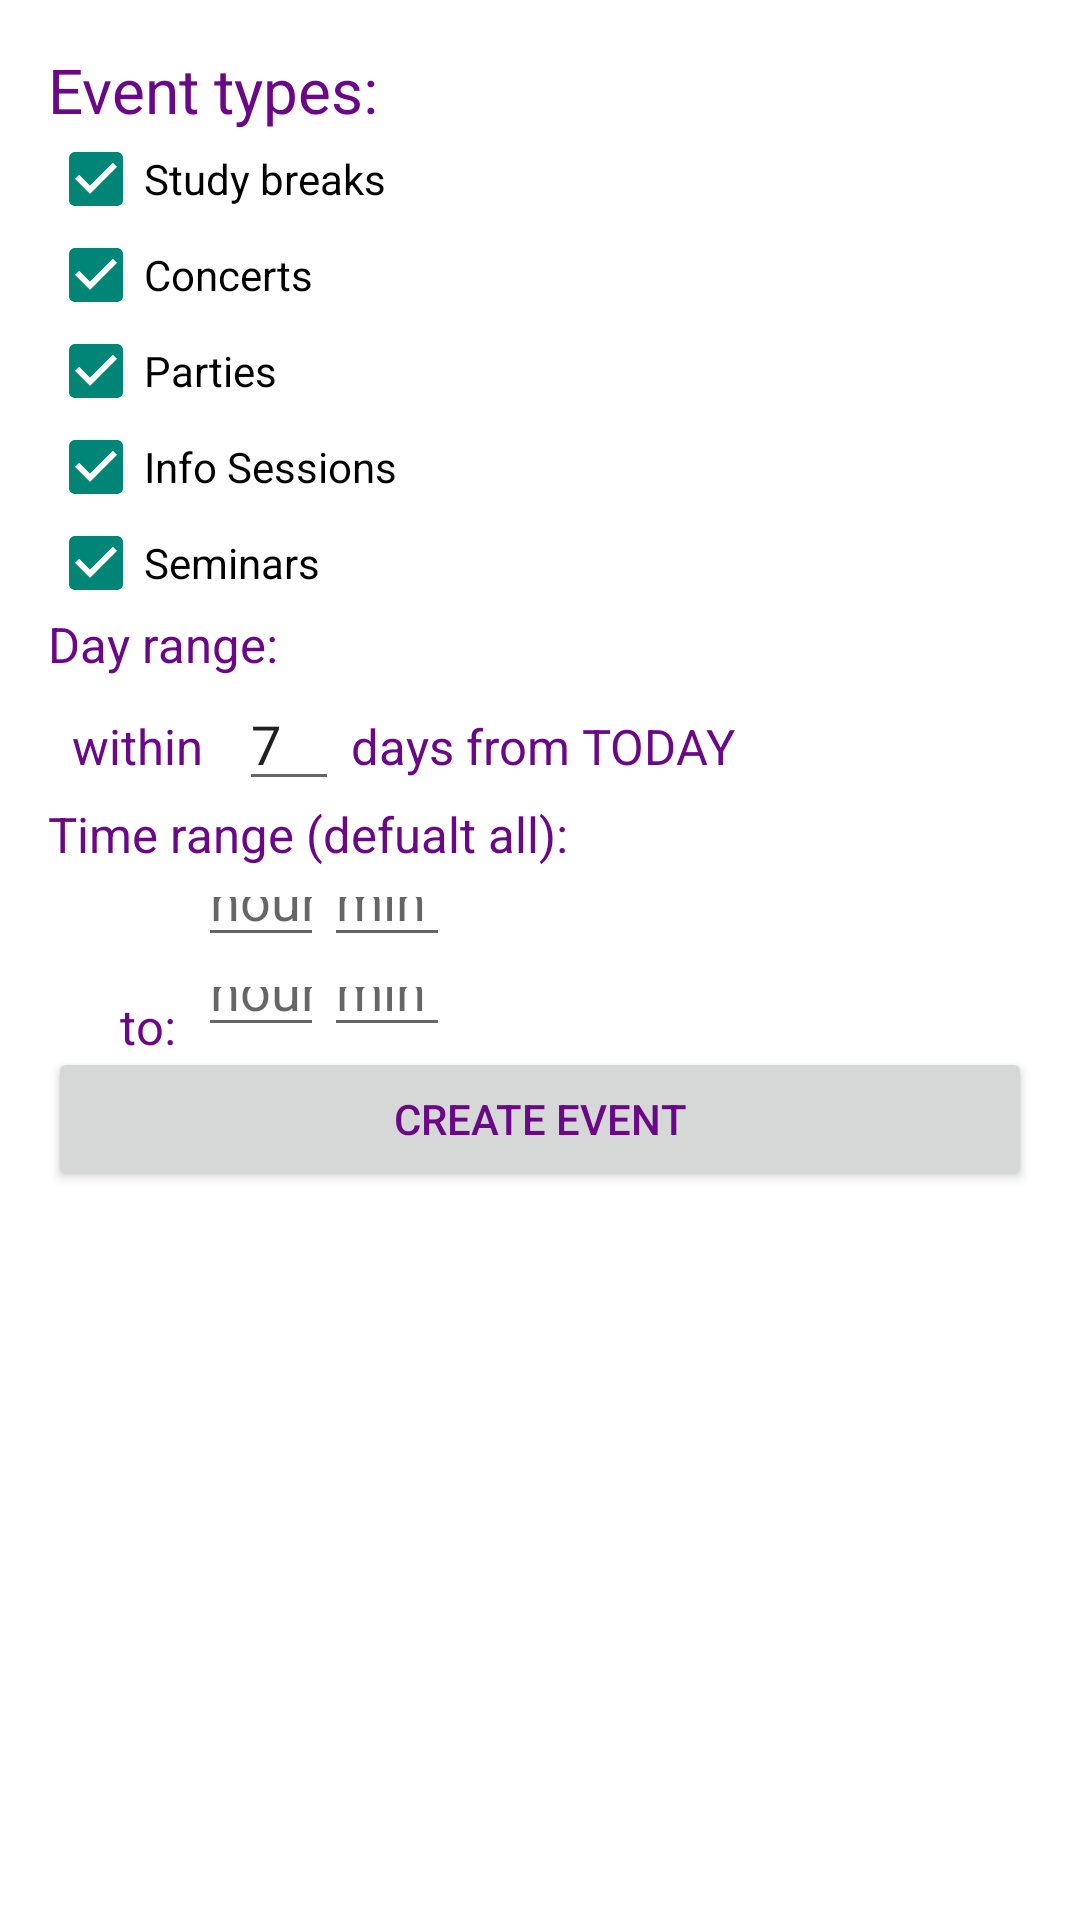

This screen was rendered from an Android layout file. Write that file and the resources it references.
<!-- AndroidManifest.xml: application theme BarWithLogoTheme -->
<!-- res/layout/activity_preferences.xml -->
<RelativeLayout xmlns:android="http://schemas.android.com/apk/res/android"
    xmlns:tools="http://schemas.android.com/tools" android:layout_width="match_parent"
    android:layout_height="match_parent" android:paddingLeft="@dimen/activity_horizontal_margin"
    android:paddingRight="@dimen/activity_horizontal_margin"
    android:paddingTop="@dimen/activity_vertical_margin"
    android:paddingBottom="@dimen/activity_vertical_margin"
    tools:context="com.team_scream_mit.scream.PreferencesActivity">

    <LinearLayout
        android:layout_width="wrap_content"
        android:layout_height="wrap_content"
        android:orientation="vertical"
        android:layout_alignParentLeft="true"
        android:layout_alignParentStart="true"
        android:layout_alignParentBottom="true"
        android:layout_alignParentRight="true"
        android:layout_alignParentEnd="true"
        android:layout_alignParentTop="true">

    <TextView
        android:text="Event types:"
        android:layout_width="wrap_content"
        android:layout_height="wrap_content"
        android:textSize="10pt"/>
        <CheckBox android:id="@+id/preferenceStudyBreak"
            android:layout_width="wrap_content"
            android:layout_height="wrap_content"
            android:text="@string/studyBreaks"
            android:checked="true"/>

        <CheckBox android:id="@+id/preferenceConcert"
            android:layout_width="wrap_content"
            android:layout_height="wrap_content"
            android:text="@string/concerts"
            android:checked="true"/>
        <CheckBox android:id="@+id/preferenceParty"
            android:layout_width="wrap_content"
            android:layout_height="wrap_content"
            android:text="@string/parties"
            android:checked="true"/>
        <CheckBox android:id="@+id/preferenceInfoSession"
            android:layout_width="wrap_content"
            android:layout_height="wrap_content"
            android:text="@string/infoSessions"
            android:checked="true"/>

        <CheckBox android:id="@+id/preferenceSeminar"
            android:layout_width="wrap_content"
            android:layout_height="wrap_content"
            android:text="@string/seminars"
            android:checked="true"/>

        <TextView
            android:text="Day range:"
            android:layout_width="wrap_content"
            android:layout_height="wrap_content"
            android:textSize="8pt"/>

        <LinearLayout
            android:layout_width="wrap_content"
            android:layout_height="wrap_content"
            android:orientation="horizontal">
            <TextView
                android:text="  within   "
                android:layout_width="wrap_content"
                android:layout_height="wrap_content"
                android:textSize="8pt"/>
            <EditText
                android:id="@+id/preferenceTimeRange"
                android:layout_width="100px"
                android:layout_height="wrap_content"
                android:inputType="number"
                android:text="7"/>
            <TextView
                android:text=" days from TODAY "
                android:layout_width="wrap_content"
                android:layout_height="wrap_content"
                android:textSize="8pt"/>
        </LinearLayout>

        <TextView
            android:text="Time range (defualt all):"
            android:layout_width="wrap_content"
            android:layout_height="wrap_content"
            android:textSize="8pt"/>

        <LinearLayout
            android:layout_width="wrap_content"
            android:layout_height="wrap_content"
            android:orientation="horizontal">
            <TextView
                android:layout_width="150px"
                android:layout_height="@dimen/add_event_row"
                android:textSize="8pt"
                android:text="      from:"/>

            <EditText
                android:id="@+id/preferenceStartTimeHour"
                android:layout_height="@dimen/add_event_row"
                android:inputType="number"
                android:ems="2"
                android:hint="hour"
                android:layout_width="fill_parent">
            </EditText>
            <EditText
                android:id="@+id/preferenceStartTimeMin"
                android:layout_height="@dimen/add_event_row"
                android:inputType="number"
                android:ems="2"
                android:hint="min"
                android:layout_width="fill_parent">
            </EditText>
        </LinearLayout>
        <LinearLayout
            android:layout_width="wrap_content"
            android:layout_height="wrap_content"
            android:orientation="horizontal">
            <TextView
                android:layout_width="150px"
                android:layout_height="@dimen/add_event_row"
                android:textSize="8pt"
                android:text="      to:"/>
            <EditText
                android:id="@+id/preferenceEndTimeHour"
                android:layout_height="@dimen/add_event_row"
                android:inputType="number"
                android:ems="2"
                android:hint="hour"
                android:layout_width="fill_parent">
            </EditText>
            <EditText
                android:id="@+id/preferenceEndTimeMin"
                android:layout_height="@dimen/add_event_row"
                android:inputType="number"
                android:ems="2"
                android:hint="min"
                android:layout_width="fill_parent">
            </EditText>
        </LinearLayout>
        <Button
            android:id="@+id/updatePreference"
            android:layout_height="wrap_content"
            android:text="@string/createEvent"
            android:onClick="updatePreference"
            android:layout_width="fill_parent">
        </Button>

    </LinearLayout>

</RelativeLayout>
<!-- resources referenced by this layout -->
<resources>
  <dimen name="activity_horizontal_margin">16dp</dimen>
  <dimen name="activity_vertical_margin">16dp</dimen>
  <dimen name="add_event_row">90px</dimen>
  <string name="concerts">Concerts</string>
  <string name="createEvent">Create event</string>
  <string name="infoSessions">Info Sessions</string>
  <string name="parties">Parties</string>
  <string name="seminars">Seminars</string>
  <string name="studyBreaks">Study breaks</string>
  <style name="BarWithLogoTheme" parent="@style/Theme.AppCompat.Light.DarkActionBar">
          <item name="android:background">@color/white</item>
          <item name="android:actionOverflowButtonStyle">@style/OverflowButton</item>
          <item name="actionOverflowButtonStyle">@style/OverflowButton</item>
          <item name="android:dropDownListViewStyle">@style/PopupMenuListView</item>
          <item name="dropDownListViewStyle">@style/PopupMenuListView</item>
  
          <item name="actionBarDivider">@null</item>
  
          
          <item name="android:textColor">#6A0888</item>
      </style>
  <color name="white">#FFFFFF</color>
  <style name="OverflowButton" parent="@style/Widget.AppCompat.ActionButton.Overflow">
          <item name="android:background">#6A0888</item>
      </style>
  <style name="PopupMenuListView" parent="@style/Widget.AppCompat.Light.ListView.DropDown">
          <item name="android:divider">#6A0888</item>
          <item name="android:dividerHeight">1dp</item>
          <item name="android:background">#FFFFFF</item>
      </style>
</resources>
